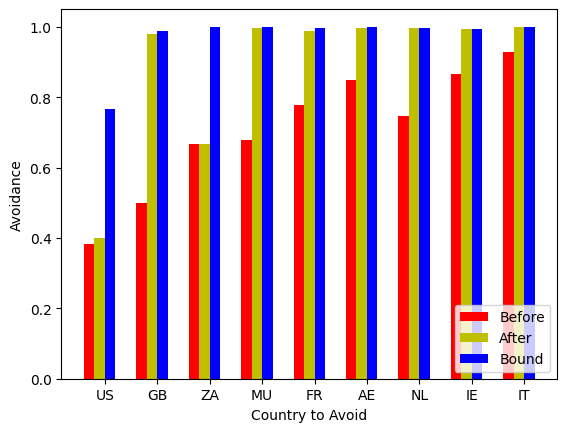

Here is the Python script that generated this plot:
import matplotlib.pyplot as plt; plt.rcdefaults()
import numpy as np
import matplotlib.pyplot as plt
import sys

N = 9
avoidance_before = (.384, .500, .666, .678, .779, .848, .747, .867, .929)

ind = np.arange(N)  # the x locations for the groups
width = 0.2       # the width of the bars

fig, ax = plt.subplots()
rects1 = ax.bar(ind, avoidance_before, width, color='r')

avoidance_after = (.400, .979, .666, .996, .989, .996, .996, .993, 1.0)
rects2 = ax.bar(ind + width, avoidance_after, width, color='y')

avoidance_bound = (.765, .989, 1.0, 1.0, .996, 1.0, .996, .993, 1.0)
rects3 = ax.bar(ind + width + width, avoidance_bound, width, color='b')

# add some text for labels, title and axes ticks
ax.set_ylabel('Avoidance')
ax.set_xlabel('Country to Avoid')
#ax.set_title('Avoidance for Clients in Kenya')
ax.set_xticks(ind + width + (.5*width))
ax.set_xticklabels(('US', 'GB', 'ZA', 'MU', 'FR', 'AE', 'NL', 'IE', 'IT'))

ax.legend((rects1[0], rects2[0], rects3[0]), ('Before', 'After', 'Bound'), loc=4)

plt.savefig('tex_demo')
plt.show()
